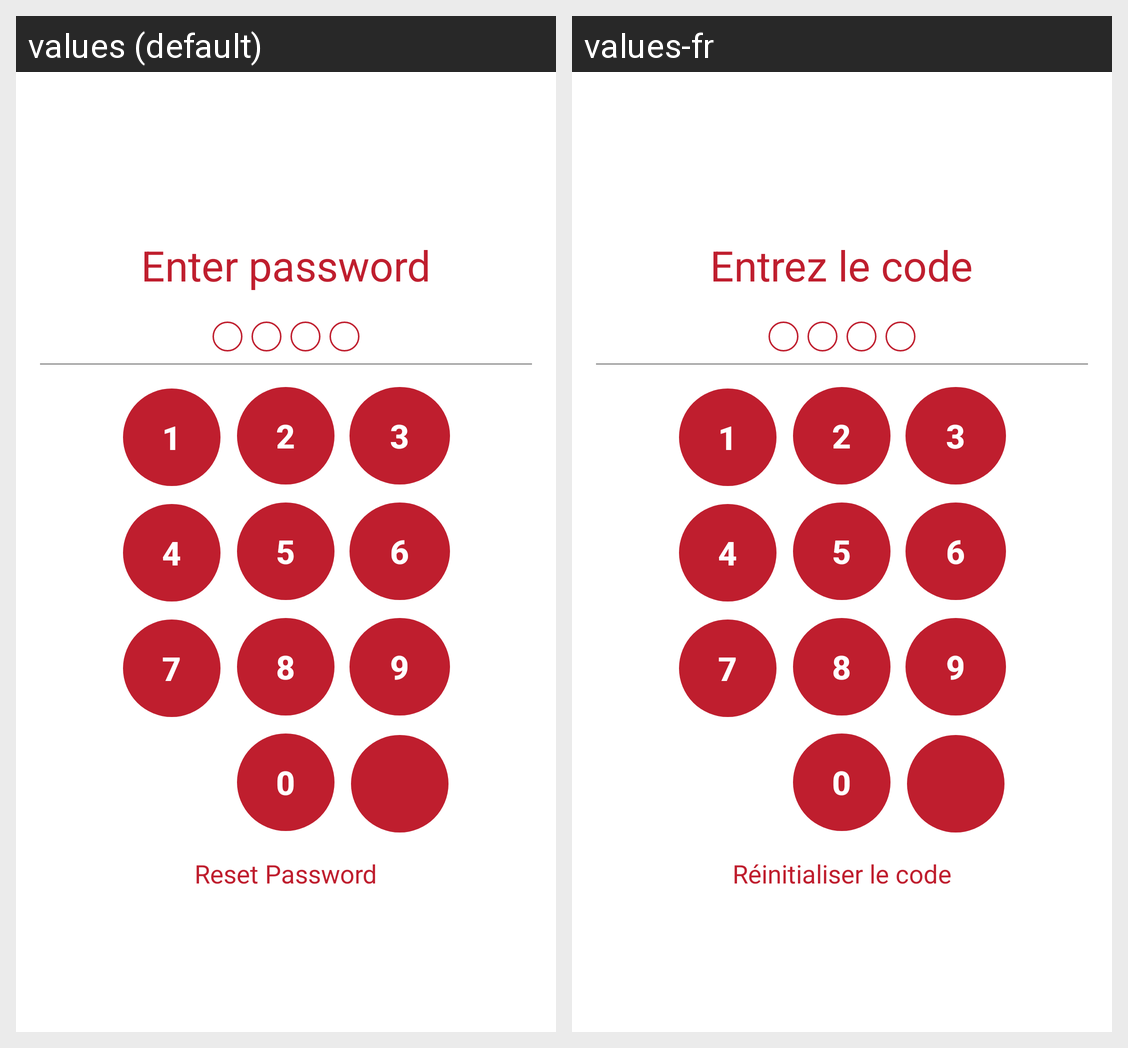

Strings drawn on this Android screen and how each of the app's shown locales translates them:
Android screen res/layout/passcode_keyboard.xml rendered under 2 locales, left to right: values (default), values-fr. Device: Nexus 5 (rendered at 1080×1920; each locale shown at half size, 540×960, under a caption strip naming it); theme AppTheme.
Strings drawn on this screen, with the default value and each locale's value (text and hints the layout hard-codes, and strings that could not be matched under every locale, appear in the picture but are not listed):

login_screen_title
  values: Enter password
  values-fr: Entrez le code

passcodelock_numpad_1
  values: 1
  values-fr: 1

passcodelock_numpad_2
  values: 2
  values-fr: 2

passcodelock_numpad_3
  values: 3
  values-fr: 3

passcodelock_numpad_4
  values: 4
  values-fr: 4

passcodelock_numpad_5
  values: 5
  values-fr: 5

passcodelock_numpad_6
  values: 6
  values-fr: 6

passcodelock_numpad_7
  values: 7
  values-fr: 7

passcodelock_numpad_8
  values: 8
  values-fr: 8

passcodelock_numpad_9
  values: 9
  values-fr: 9

passcodelock_numpad_0
  values: 0
  values-fr: 0

passcode_reset_password
  values: Reset Password
  values-fr: Réinitialiser le code
